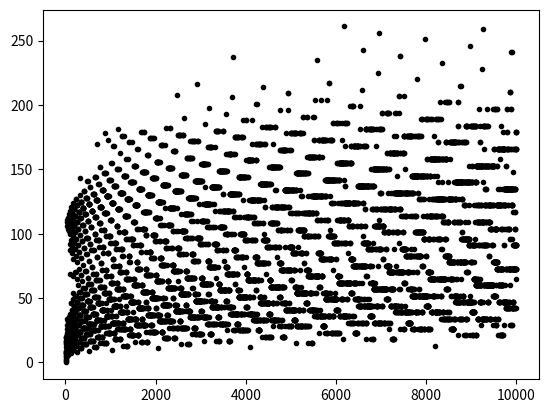

Write Python code to recreate this figure.
#!/usr/bin/python

import matplotlib
matplotlib.use('Agg')
import matplotlib.pyplot as plt

m=10000
x=[]
y=[]

for i in range(1,m):
    c=0
    n=i
    while(n!=1):
        if n%2==1:
            n=3*n+1
        else:
            n=n/2
        c+=1
    x.append(i)
    y.append(c)
    
plt.plot(x,y,'k.')
plt.savefig('plot.png')
